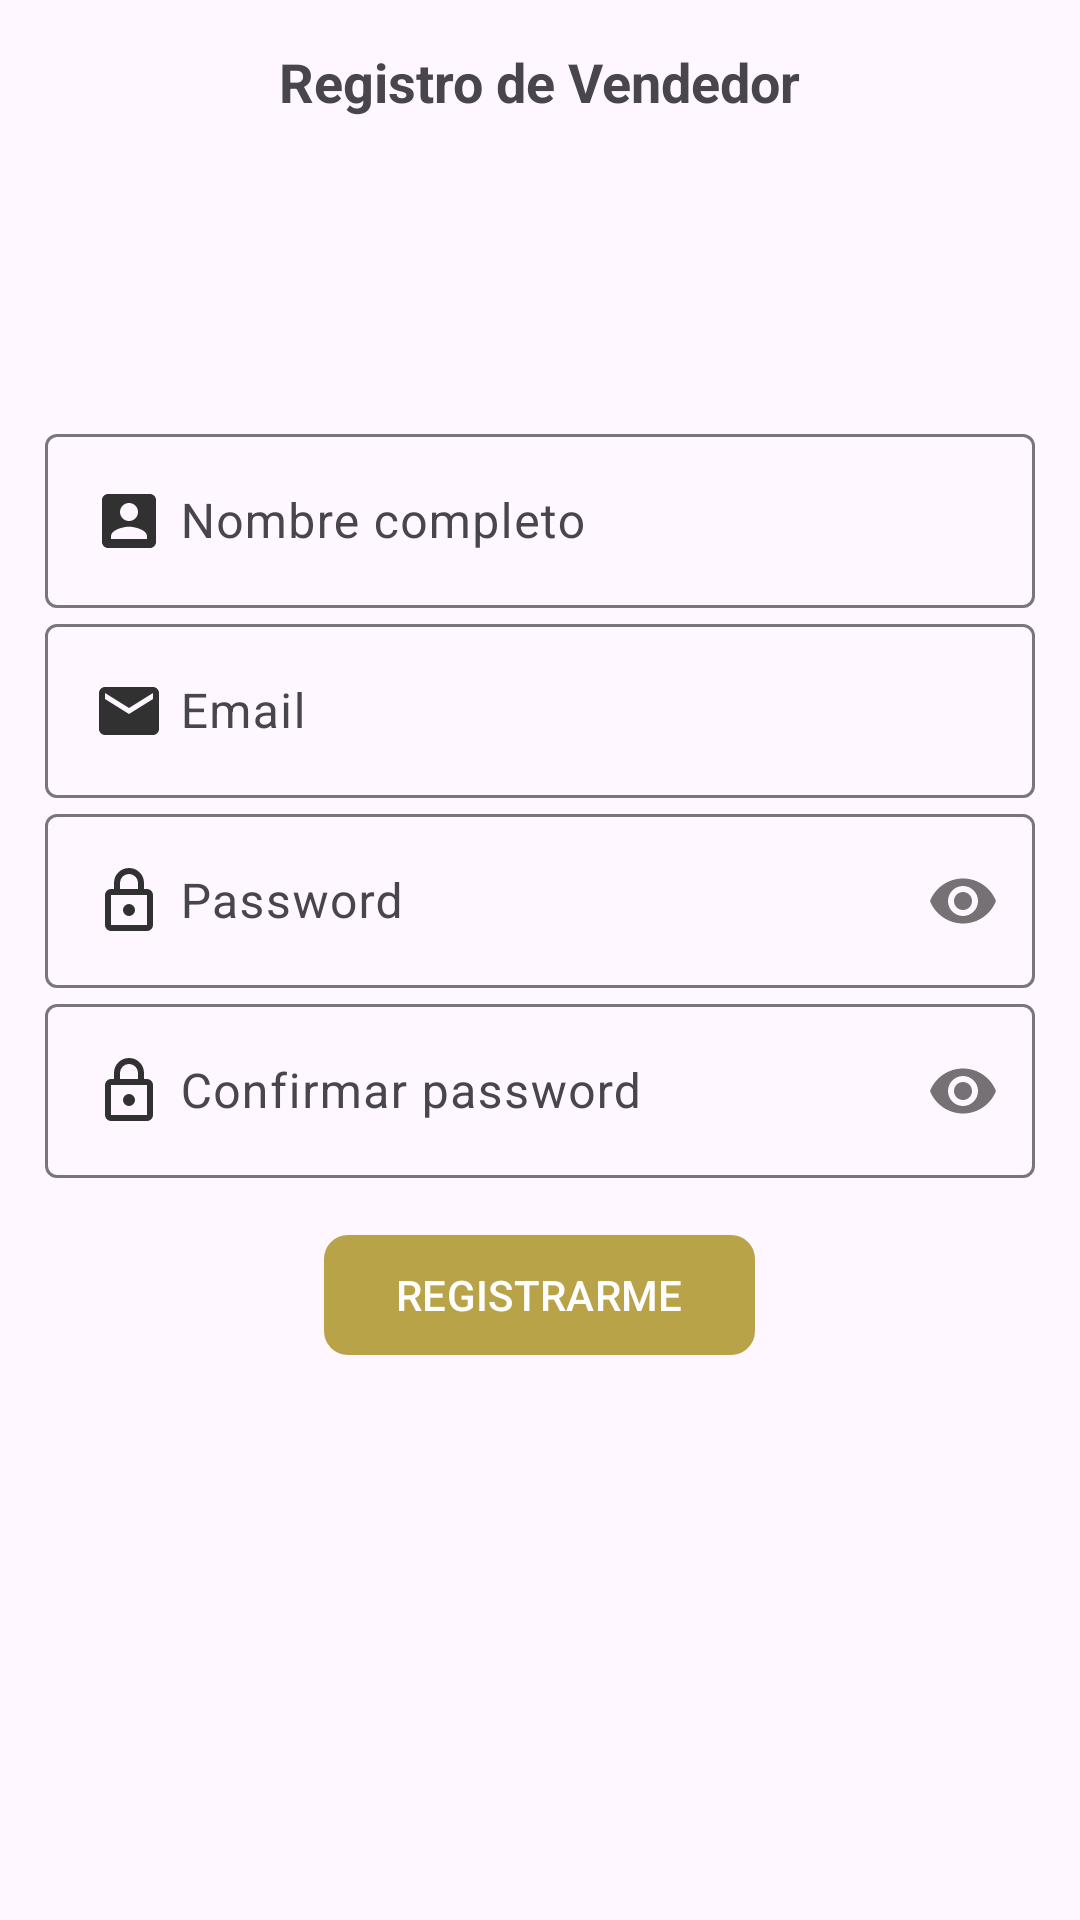

Android layout source for this screen:
<!-- AndroidManifest.xml: application theme Theme.EcommerceApp -->
<!-- res/layout/activity_registro_vendedor.xml -->
<?xml version="1.0" encoding="utf-8"?>
<ScrollView
    xmlns:android="http://schemas.android.com/apk/res/android"
    xmlns:app="http://schemas.android.com/apk/res-auto"
    xmlns:tools="http://schemas.android.com/tools"
    android:id="@+id/main"
    android:layout_width="match_parent"
    android:layout_height="match_parent"
    tools:context=".Vendedor.RegistroVendedorActivity">
    
    <androidx.appcompat.widget.LinearLayoutCompat
        android:layout_width="match_parent"
        android:layout_height="wrap_content"
        android:orientation="vertical"
        android:padding="15dp">
        
        <TextView
            android:text="@string/txtRegistroV"
            android:textSize="18sp"
            android:textStyle="bold"
            android:layout_gravity="center"
            android:layout_width="wrap_content"
            android:layout_height="wrap_content"/>

        <androidx.appcompat.widget.AppCompatImageView
            android:layout_gravity="center"
            android:layout_marginTop="10dp"
            android:layout_marginBottom="10dp"
            android:src="@drawable/tienda_vendedor"
            android:layout_width="80dp"
            android:layout_height="80dp"
            />

        
        <com.google.android.material.textfield.TextInputLayout
            android:layout_width="match_parent"
            android:layout_height="wrap_content">

        <EditText
                android:id="@+id/etNombresV"
                android:hint="@string/etNombresV"
                android:drawableStart="@drawable/ico_nombres"
                android:drawablePadding="5dp"
                android:inputType="textPersonName|textCapWords"
                android:layout_width="match_parent"
                android:layout_height="wrap_content"/>
        </com.google.android.material.textfield.TextInputLayout>

        
        <com.google.android.material.textfield.TextInputLayout
            android:layout_width="match_parent"
            android:layout_height="wrap_content">

            <EditText
                android:id="@+id/etEmailV"
                android:hint="@string/etEmailV"
                android:drawableStart="@drawable/ico_email"
                android:drawablePadding="5dp"
                android:inputType="textEmailAddress"
                android:layout_width="match_parent"
                android:layout_height="wrap_content"/>
        </com.google.android.material.textfield.TextInputLayout>

        
        <com.google.android.material.textfield.TextInputLayout
            android:layout_width="match_parent"
            android:layout_height="wrap_content"
            app:passwordToggleEnabled="true">

            <EditText
                android:id="@+id/etPasswordV"
                android:hint="@string/etPasswordV"
                android:drawableStart="@drawable/ico_password"
                android:drawablePadding="5dp"
                android:inputType="textPassword"
                android:layout_width="match_parent"
                android:layout_height="wrap_content"/>
        </com.google.android.material.textfield.TextInputLayout>

        
        <com.google.android.material.textfield.TextInputLayout
            android:layout_width="match_parent"
            android:layout_height="wrap_content"
            app:passwordToggleEnabled="true">

            <EditText
                android:id="@+id/etCPasswordV"
                android:drawableStart="@drawable/ico_password"
                android:drawablePadding="5dp"
                android:hint="@string/etCPasswordV"
                android:inputType="textPassword"
                android:layout_width="match_parent"
                android:layout_height="wrap_content"/>
        </com.google.android.material.textfield.TextInputLayout>

        
        <com.google.android.material.button.MaterialButton
            android:id="@+id/btnRegistrarV"
            android:text="@string/btnRegistrarV"
            app:cornerRadius="8dp"
            android:textAllCaps="true"
            android:layout_marginTop="15dp"
            android:layout_gravity="center"
            android:layout_width="wrap_content"
            android:layout_height="wrap_content"/>





    </androidx.appcompat.widget.LinearLayoutCompat>

</ScrollView>
<!-- resources referenced by this layout -->
<resources>
  <!-- drawable ico_email (drawable) -->
  <vector xmlns:android="http://schemas.android.com/apk/res/android" android:height="24dp" android:tint="#323131" android:viewportHeight="24" android:viewportWidth="24" android:width="24dp">
        
      <path android:fillColor="@android:color/white" android:pathData="M20,4L4,4c-1.1,0 -1.99,0.9 -1.99,2L2,18c0,1.1 0.9,2 2,2h16c1.1,0 2,-0.9 2,-2L22,6c0,-1.1 -0.9,-2 -2,-2zM20,8l-8,5 -8,-5L4,6l8,5 8,-5v2z"/>
      
  </vector>
  <!-- drawable ico_nombres (drawable) -->
  <vector xmlns:android="http://schemas.android.com/apk/res/android" android:height="24dp" android:tint="#323131" android:viewportHeight="24" android:viewportWidth="24" android:width="24dp">
        
      <path android:fillColor="@android:color/white" android:pathData="M3,5v14c0,1.1 0.89,2 2,2h14c1.1,0 2,-0.9 2,-2L21,5c0,-1.1 -0.9,-2 -2,-2L5,3c-1.11,0 -2,0.9 -2,2zM15,9c0,1.66 -1.34,3 -3,3s-3,-1.34 -3,-3 1.34,-3 3,-3 3,1.34 3,3zM6,17c0,-2 4,-3.1 6,-3.1s6,1.1 6,3.1v1L6,18v-1z"/>
      
  </vector>
  <!-- drawable ico_password (drawable) -->
  <vector xmlns:android="http://schemas.android.com/apk/res/android" android:height="24dp" android:tint="#323131" android:viewportHeight="960" android:viewportWidth="960" android:width="24dp">
        
      <path android:fillColor="@android:color/white" android:pathData="M240,880Q207,880 183.5,856.5Q160,833 160,800L160,400Q160,367 183.5,343.5Q207,320 240,320L280,320L280,240Q280,157 338.5,98.5Q397,40 480,40Q563,40 621.5,98.5Q680,157 680,240L680,320L720,320Q753,320 776.5,343.5Q800,367 800,400L800,800Q800,833 776.5,856.5Q753,880 720,880L240,880ZM240,800L720,800Q720,800 720,800Q720,800 720,800L720,400Q720,400 720,400Q720,400 720,400L240,400Q240,400 240,400Q240,400 240,400L240,800Q240,800 240,800Q240,800 240,800ZM536.5,656.5Q560,633 560,600Q560,567 536.5,543.5Q513,520 480,520Q447,520 423.5,543.5Q400,567 400,600Q400,633 423.5,656.5Q447,680 480,680Q513,680 536.5,656.5ZM360,320L600,320L600,240Q600,190 565,155Q530,120 480,120Q430,120 395,155Q360,190 360,240L360,320ZM240,800Q240,800 240,800Q240,800 240,800L240,400Q240,400 240,400Q240,400 240,400L240,400Q240,400 240,400Q240,400 240,400L240,800Q240,800 240,800Q240,800 240,800Z"/>
      
  </vector>
  <string name="btnRegistrarV">Registrarme</string>
  <string name="etCPasswordV">Confirmar password</string>
  <string name="etEmailV">Email</string>
  <string name="etNombresV">Nombre completo</string>
  <string name="etPasswordV">Password</string>
  <string name="txtRegistroV">Registro de Vendedor</string>
  <style name="Theme.EcommerceApp" parent="Base.Theme.EcommerceApp" />
  <style name="Base.Theme.EcommerceApp" parent="Theme.Material3.DayNight.NoActionBar">
          
          <item name="colorPrimary">@color/amarillo_oscuro</item>
      </style>
  <color name="amarillo_oscuro">#B8A348</color>
</resources>
